The GitHub repository deepaktripathii/Industrial-Visual-Defect-Detection contains a labelled image folder "demo_dataset" with 5 categories: crack, dent, good, scratch, stain. Examples follow, each with its label.

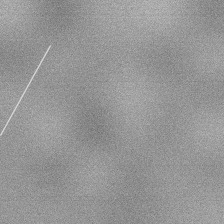
Label: scratch

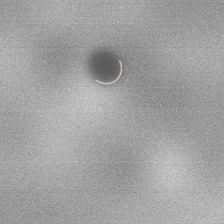
Label: dent

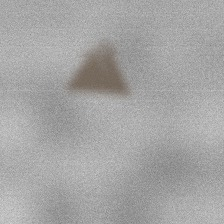
Label: stain

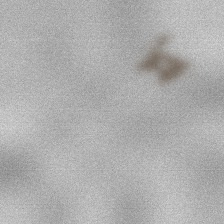
Label: stain

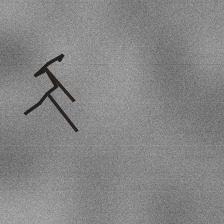
Label: crack

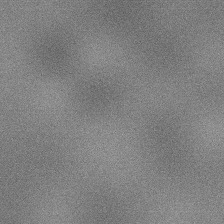
Label: good
